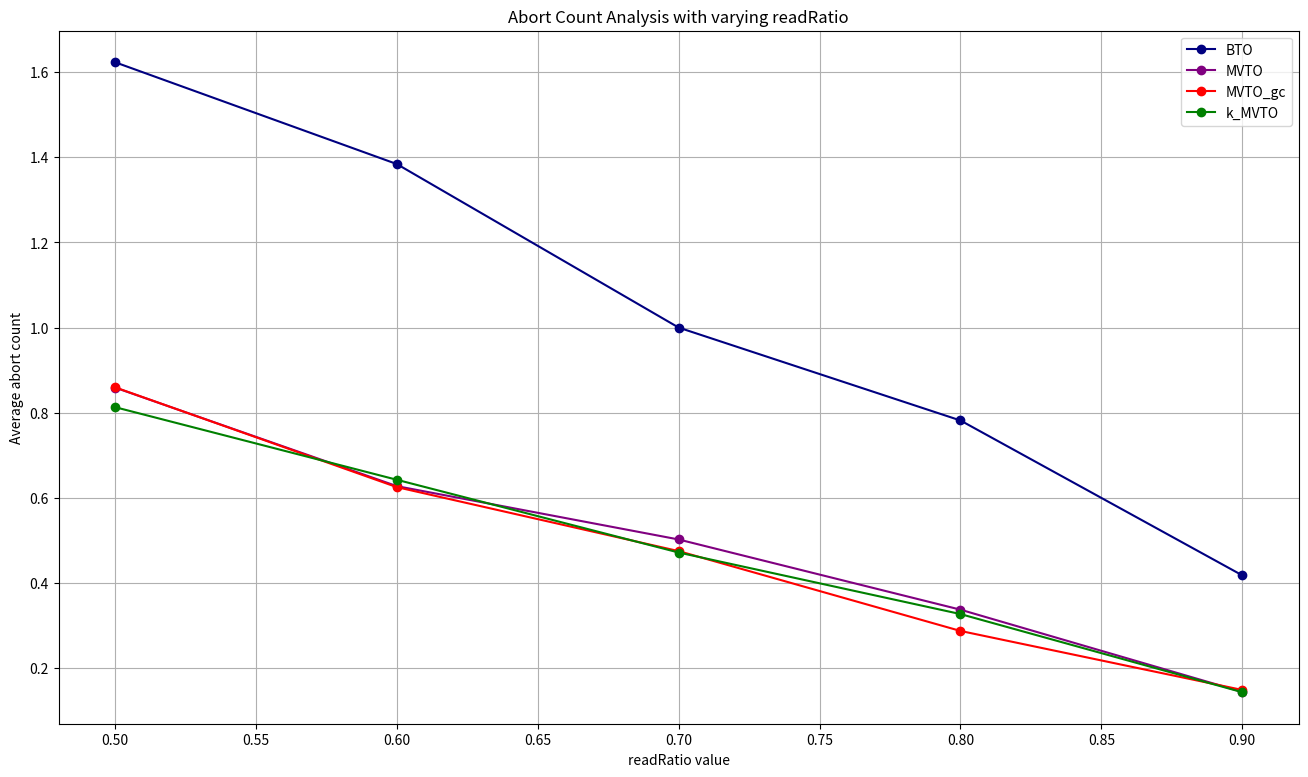

Recreate this plot in Python. (Note: this script raises an exception after producing the figure.)
# Abort Count Analysis with varying read ratio

import matplotlib.pyplot as plt
import os
import numpy as np

# Data
readRatio = [0.5, 0.6, 0.7, 0.8, 0.9]
BTO = np.array([1.624+1.637+1.61, 1.404+1.332+1.417, 1.11+1.004+0.886, 0.801+0.702+0.842, 0.335+0.442+0.476])
MVTO = np.array([0.948+0.795+0.834, 0.593+0.625+0.664, 0.515+0.517+0.474, 0.329+0.317+0.365, 0.129+0.141+0.161])
MVTO_gc = np.array([0.855+0.833+0.891, 0.695+0.597+0.583, 0.491+0.502+0.431, 0.287+0.272+0.302, 0.139+0.153+0.153])
k_MVTO = np.array([0.802+0.771+0.866, 0.657+0.574+0.696, 0.468+0.46+0.486, 0.362+0.342+0.276, 0.125+0.167+0.137])

# make a big plot
plt.figure(figsize=(16, 9))

# plot data
plt.plot(readRatio, BTO/3, label='BTO', marker='o', color='navy')
plt.plot(readRatio, MVTO/3, label='MVTO', marker='o', color='purple')
plt.plot(readRatio, MVTO_gc/3, label='MVTO_gc', marker='o', color='red')
plt.plot(readRatio, k_MVTO/3, label='k_MVTO', marker='o', color='green')

# show grid lines
plt.grid(True)

plt.xlabel('readRatio value')
plt.ylabel('Average abort count')
plt.title('Abort Count Analysis with varying readRatio')
plt.legend()
script_name = os.path.splitext(os.path.basename(__file__))[0]
plt.savefig(f"{script_name}.png")
plt.show()